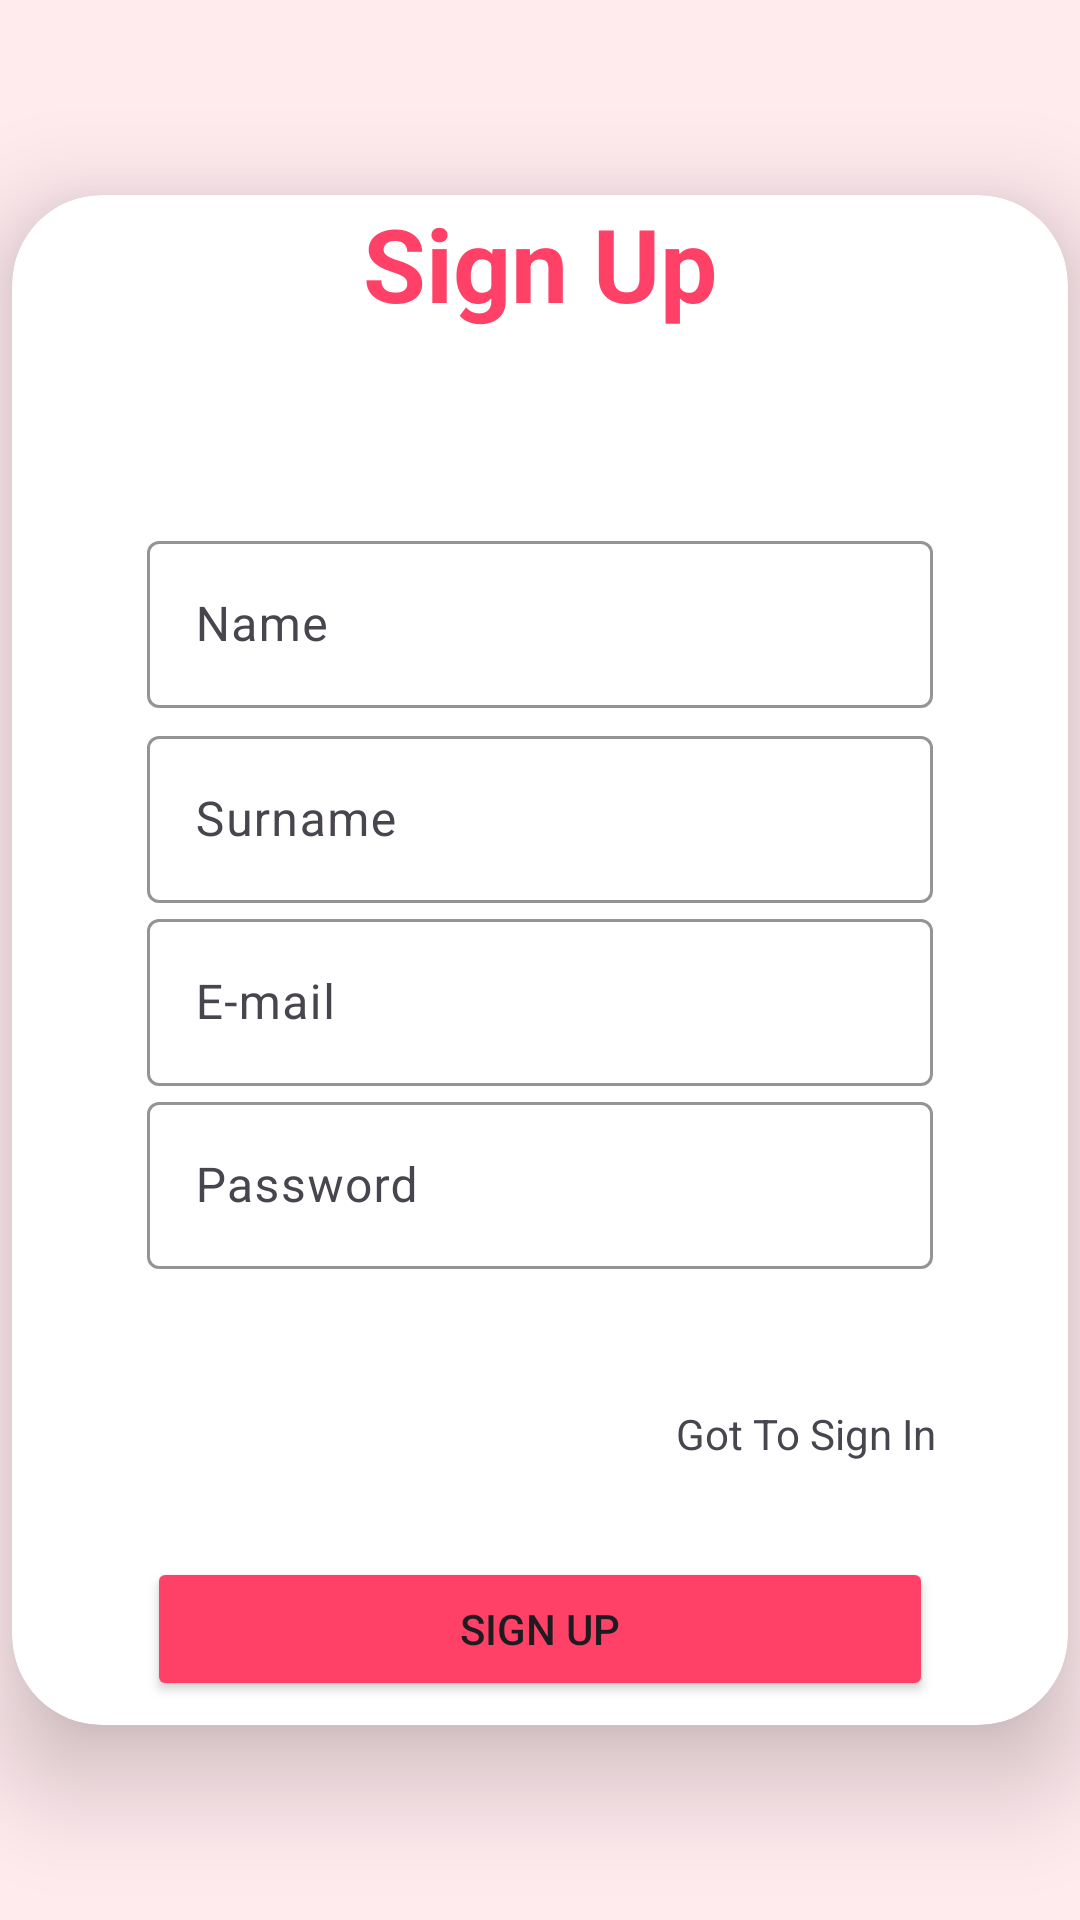

Reconstruct the res/layout file that produces this screen, plus the resources it refers to.
<!-- AndroidManifest.xml: application theme Theme.FProjectSB -->
<!-- res/layout/fragment_sign_up.xml -->
<?xml version="1.0" encoding="utf-8"?>
<androidx.constraintlayout.widget.ConstraintLayout xmlns:android="http://schemas.android.com/apk/res/android"
    xmlns:app="http://schemas.android.com/apk/res-auto"
    xmlns:tools="http://schemas.android.com/tools"
    android:layout_width="match_parent"
    android:layout_height="match_parent"
    android:background="@color/pinky_flu"
    tools:context=".ui.signup.SignUpFragment">

    <androidx.cardview.widget.CardView
        android:layout_width="352dp"
        android:layout_height="510dp"
        app:cardCornerRadius="30dp"
        app:cardElevation="20dp"
        app:layout_constraintBottom_toBottomOf="parent"
        app:layout_constraintEnd_toEndOf="parent"
        app:layout_constraintStart_toStartOf="parent"
        app:layout_constraintTop_toTopOf="parent">

        <androidx.constraintlayout.widget.ConstraintLayout
            android:layout_width="match_parent"
            android:layout_height="match_parent">

            <TextView
                android:id="@+id/tv_SignUp"
                android:layout_width="261dp"
                android:layout_height="46dp"
                android:text="Sign Up"
                android:textAlignment="center"
                android:textColor="@color/pink"
                android:textSize="34sp"
                android:textStyle="bold"
                app:layout_constraintEnd_toEndOf="parent"
                app:layout_constraintStart_toStartOf="parent"
                app:layout_constraintTop_toTopOf="parent" />

            <com.google.android.material.textfield.TextInputLayout
                android:id="@+id/til_name"
                android:layout_width="0dp"
                android:layout_height="wrap_content"
                android:layout_marginStart="45dp"
                android:layout_marginTop="60dp"
                android:layout_marginEnd="45dp"
                android:hint="Name"
                app:boxStrokeColor="@color/pink"
                app:boxStrokeErrorColor="@color/pink"
                app:hintTextColor="@color/pink"
                app:layout_constraintBottom_toTopOf="@+id/til_surname"
                app:layout_constraintEnd_toEndOf="parent"
                app:layout_constraintHorizontal_bias="1.0"
                app:layout_constraintStart_toStartOf="parent"
                app:layout_constraintTop_toBottomOf="@+id/tv_SignUp"
                app:layout_constraintVertical_chainStyle="packed">

                <com.google.android.material.textfield.TextInputEditText
                    android:id="@+id/et_name"
                    android:layout_width="match_parent"
                    android:layout_height="wrap_content" />
            </com.google.android.material.textfield.TextInputLayout>

            <com.google.android.material.textfield.TextInputLayout
                android:id="@+id/til_surname"
                android:layout_width="0dp"
                android:layout_height="wrap_content"
                android:hint="Surname"
                app:boxStrokeColor="@color/pink"
                app:boxStrokeErrorColor="@color/pink"
                app:hintTextColor="@color/pink"
                app:layout_constraintBottom_toTopOf="@+id/til_email"
                app:layout_constraintEnd_toEndOf="@+id/til_name"
                app:layout_constraintHorizontal_bias="0.0"
                app:layout_constraintStart_toStartOf="@+id/til_name">

                <com.google.android.material.textfield.TextInputEditText
                    android:id="@+id/et_surname"
                    android:layout_width="match_parent"
                    android:layout_height="wrap_content" />
            </com.google.android.material.textfield.TextInputLayout>

            <com.google.android.material.textfield.TextInputLayout
                android:id="@+id/til_email"
                android:layout_width="0dp"
                android:layout_height="wrap_content"
                android:hint="E-mail"
                app:boxStrokeColor="@color/pink"
                app:boxStrokeErrorColor="@color/pink"
                app:hintTextColor="@color/pink"
                app:layout_constraintBottom_toTopOf="@+id/til_password"
                app:layout_constraintEnd_toEndOf="@+id/til_surname"
                app:layout_constraintHorizontal_bias="0.0"
                app:layout_constraintStart_toStartOf="@+id/til_surname">

                <com.google.android.material.textfield.TextInputEditText
                    android:id="@+id/et_email"
                    android:layout_width="match_parent"
                    android:layout_height="wrap_content" />
            </com.google.android.material.textfield.TextInputLayout>

            <com.google.android.material.textfield.TextInputLayout
                android:id="@+id/til_password"
                android:layout_width="0dp"
                android:layout_height="wrap_content"
                android:layout_marginBottom="96dp"
                android:hint="Password"
                app:boxStrokeColor="@color/pink"
                app:boxStrokeErrorColor="@color/pink"
                app:hintTextColor="@color/pink"
                app:layout_constraintBottom_toTopOf="@+id/btn_signUp"
                app:layout_constraintEnd_toEndOf="@+id/til_email"
                app:layout_constraintHorizontal_bias="0.0"
                app:layout_constraintStart_toStartOf="@+id/til_email">

                <com.google.android.material.textfield.TextInputEditText
                    android:id="@+id/et_password"
                    android:layout_width="match_parent"
                    android:layout_height="wrap_content" />
            </com.google.android.material.textfield.TextInputLayout>

            <Button
                android:id="@+id/btn_signUp"
                android:layout_width="0dp"
                android:layout_height="wrap_content"
                android:layout_marginBottom="8dp"
                android:backgroundTint="@color/pink"
                android:text="Sign Up"
                app:layout_constraintBottom_toBottomOf="parent"
                app:layout_constraintEnd_toEndOf="@+id/til_password"
                app:layout_constraintHorizontal_bias="0.0"
                app:layout_constraintStart_toStartOf="@+id/til_password" />

            <TextView
                android:id="@+id/tv_goSignin"
                android:layout_width="wrap_content"
                android:layout_height="wrap_content"
                android:layout_marginEnd="44dp"
                android:text="Got To Sign In"
                app:layout_constraintBottom_toTopOf="@+id/btn_signUp"
                app:layout_constraintEnd_toEndOf="parent"
                app:layout_constraintTop_toBottomOf="@+id/til_password"
                app:layout_constraintVertical_bias="0.589" />

        </androidx.constraintlayout.widget.ConstraintLayout>
    </androidx.cardview.widget.CardView>
</androidx.constraintlayout.widget.ConstraintLayout>
<!-- resources referenced by this layout -->
<resources>
  <color name="pink">#FF4168 </color>
  <color name="pinky_flu">#FFEAEE </color>
  <style name="Theme.FProjectSB" parent="Base.Theme.FProjectSB" />
  <style name="Base.Theme.FProjectSB" parent="Theme.Material3.DayNight.NoActionBar">
          <item name="android:statusBarColor">
              @android:color/transparent
          </item>
      </style>
</resources>
